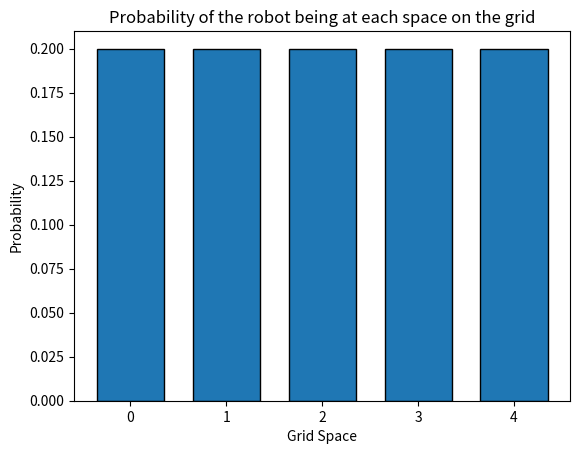

Generate this figure with matplotlib:

# coding: utf-8

# # Robot World 1-D
#
# ### Skills Learned in this Exercise
# * working with python lists
# * using discrete probability distributions to represent location
# * returning values in a list
#
# ### Introduction
# In the nanodegree, you will see robot probability distributions represented
# two different ways:
# * with discrete probability distributions
# * and with continuous probability distributions
#
# As a preview of what's to come, you will generally use discrete probability
# distributions when modeling
# a car or robot's movement on a grid.
#
# You'll see continuous probability distributions when locating objects that
# are moving around the self-driving car.
# And sensor measurement uncertainty is generally represented by continuous
# probability distributions as well.
#
# For this exercise, you are going to work with discrete probability
# distributions.
#
# You are going to pretend your robot lives in a one-dimensional world.  You
# will get some intuition into representing
#  discrete probabilities on a 1D grid map.  Then in the next exercise, you
#  will figure out how to represent
#   a discrete probability distribution on a 2D map grid.

#
# ## Robot Initialization
# Imagine you have a robot living in a 1-D world.  The robot lives on a grid
# with nine different spaces.  The robot can
# only move forwards or backwards.  If the robot falls off the grid, it will
# loop back around to the other side.
#
# The robot has a map so that it knows there are only nine spaces.  But the
# robot does not know where it is on the map.
#  Here is the 1-D map.  Even though the world is represented by squares, the
#  world is 1-D because the robot can only
#   move forwards to the next square or backwards to the square behind it:
#
# ![1-D Robot World](1D_world.jpg "1-D Robot World")
#
# When the robot first turns on, the probability that the robot is on any one
# of these spaces is 1/9; the implication
# is that the robot has an equal probability of being at any of the spaces on
# the grid.
#
#
# ### Exercise 1 - Initial Probability
#
# Now, write a function that receives the number of spaces in the robot's world
# and then returns the initial probability
# that the robot is in each space.  This is what the robot would do when it
# first turns on.
#
# The function should store the probabilities in a list.
#
# So in the example given so far, there would be a list with nine
# probabilities.  And every value in the list would be 1/9.
#  Remember, because the robot does not know where it is at first, the
#  probability of being in any space is the same.

# In[ ]:
import matplotlib.pyplot as plt
import numpy as np

def initialize_robot(grid_size):
    
    grid = []
    
    # TODO: for each space on the map grid, store the initial probability
    # in the grid list.  For example, if there are eight spaces on the grid,
    # the grid list should have eight entries where each entry represents
    # the initial probability of the robot being in that space.
    grid = [1 / grid_size for i in range(grid_size)]
    return grid


# Run the cell below to make sure that your function prints out the right
# results.

# In[ ]:


# Result should be a list with 9 elements all having value 1/9
print(initialize_robot(9))

# Result should be a list with 4 elements all having value 1/4
print(initialize_robot(4))

# Result should be a list with 14 elements all having value 1/14
print(initialize_robot(14))


# ### Exercise 2 - Grid Probability
#
# Now, write a function called `grid_probability` that outputs the probability
# that the robot is at
# a specific point on the grid.  The input to this function will be:
#
# * the output of the previous function (ie a list representing a 1-D map of
# probabilities)
# * the grid number where you want to know the probability
#
# So if you wanted to know the current probability that the robot is at the
# fifth tile on the grid,
# you would called the function like:
#
# `grid_probability(my_grid, 4)`.
#
# The reason you would call `grid_probability(my_grid, 4)` is because of how
# lists work in python.
# The first element in a list is accessed with [0] rather than [1].
#

# In[ ]:
def grid_probability(grid, position):
    
    #####
    # TODO: Use an if statement to make sure that the position input
    # does not go beyond the size of the list.  Say the list has five elements
    # and your code tries to access grid[5] or grid[6].  That will lead to an
    # error.If the position input is legitimate, then return the probability
    # stored at that position.  If the position input is not legitimate, then
    # return None
    #####
    grid_len = len(grid)
    if 0 <= position < grid_len:
        return grid[position]    
    return 


# Run the cell below to test the results of your code

# In[ ]:
print(grid_probability([.1, .1, .2, .1, .5], 2))
# will return 0.2
print(grid_probability([.1, .1, .2, .1, .5], 7))
# will return None


# ### Exercise 3 - Visualize Robot World
# Next, write a function that outputs a bar chart showing the probabilities of
# each grid space.  As
# you have seen previously, the area of a bar in general represents the
# probability.  In this simplified
# 1-D world, every grid space is exactly the same size.  So in your bar chart,
# you can assume that the
# width of each bar equals 1 and the y-axis will represent the actual
# probability.
#
# The input to the function is a list with the probability that the robot is at
# each point on the grid.
#
# Your result should look something like this:
#
# ![Uniform Probability Distribution](uniform_prob.png "Uniform Probability
# Distribution")

# In[ ]:
import matplotlib.pyplot as plt
import numpy as np

def output_map(grid):
    
    ###
    # TODO: make a bar chart to plot the probability at each point on the grid.
    # Start by creating a list in the variable x_labels to represent each grid
    # point.
    # For example, if the grid variable has length 5, x_labels would contain
    # a list [0, 1, 2, 3, 4].
    ###
    
    x_labels = range(len(grid))
    
    ###
    # TODO: output a bar chart of the results.  Use
    # plt.bar(x_data, y_data, width=0.7, edgecolor='black') and change
    # x_data and y_data to the appropriate variable names
    # Remember that the grid has the probability values you will need
    x_data = [i for i in x_labels]
    y_data = [prob for prob in grid]
    plt.bar(x_data, height=y_data, width=0.7, edgecolor='black')
    # Once you have coded plt.bar() correctly, the rest of this code
    # will put axis labels and titles on your visualization.
    plt.xlabel('Grid Space')
    plt.ylabel('Probability')
    plt.title('Probability of the robot being at each space on the grid')
    plt.xticks(np.arange(min(x_labels), max(x_labels) + 1, 1))
    plt.show()


# In[ ]:
output_map([.2, .2, .2, .2, .2])


# ### Exercise 4 - Updating Probabilities
#
# Now there's just one more thing to do.  As the robot moves around and senses,
# it will update its belief
#  about where it is on the map.  You'll learn about this in the localization
#  lesson that comes up next.
#  In this exercise, you don't need to understand how the robot figures out
#  where it is.
#
# For now, write a function that updates the robot's belief about where it is.
# The function has these two inputs:
#
# * a list containing the probabilities that the robot is at each spot on the
# map-grid
# * a list of lists.  Each element in the list has two entries: the first entry
# is a point on the map grid,
#  and the second entry is the new probability.
#
# Here is some example input:
#
# The robot is initialized with a five-grid map, so the probabilities are in a
# list
#
# * robot_grid = [0.2, 0.2, 0.2, 0.2, 0.2]
#
# The robot figures out that it actually has a 0.4 probability of being at the
# first spot robot_grid[0]
# # and 0.15 probability of being at all the other spots.  So the second input
# looks like this#
# * [[0, .4], [1, 0.15], [2, 0.15], [3, 0.15], [4, 0.15]]
#
# The output of the function would be the new probabilities:
#
# * [0.4, 0.15, 0.15, 0.15, 0.15]
#
# A for loop might be helpful for solving this exercise.
#

# In[ ]:
def update_probabilities(grid, updates):
    
    
    ###
    # TODO: write a for loop that goes through the updates list and updates
    # the probabilities in the grid variable
    ###

   for input in updates:
       grid[input[0]] = input[1]
    
        ### TODO: update the probabilities inside the grid list
   return grid


# In[ ]:
print(update_probabilities([0.2, 0.2, 0.2, 0.2, 0.2], [[0, .4], [1, 0.15], [2, 0.15], [3, 0.15], [4, 0.15]]))
# output should be [0.4, 0.15, 0.15, 0.15, 0.15]
print(update_probabilities([0.2, 0.2, 0.2, 0.2, 0.2], [[0, .25], [4, 0.15]]))
# output should be [0.25, 0.2, 0.2, 0.2, 0.15]


